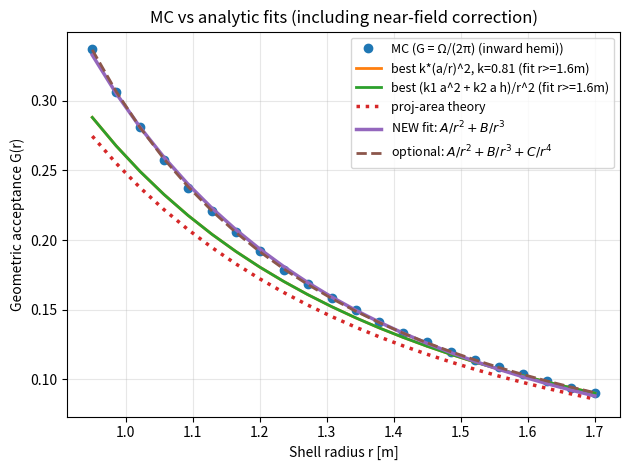
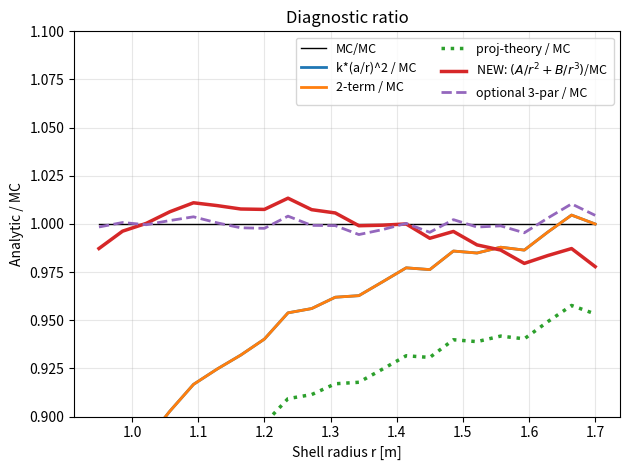

Generate these figures, in order, with matplotlib:
#!/usr/bin/env python3
"""
MC geometric acceptance for spherical shell -> finite cylinder,
plus analytic fits. Adds a near-field corrected fit:
  G(r) = A/r^2 + B/r^3   (recommended)
optionally:
  G(r) = A/r^2 + B/r^3 + C/r^4
"""

from __future__ import annotations
import numpy as np
import matplotlib.pyplot as plt

# -----------------------------
# Geometry (nEXO-ish drift dimensions)
# -----------------------------
a = 0.56665  # m
h = 0.5915   # m

# Radii to scan (m)
radii = np.linspace(0.95, 1.70, 22)

# MC sampling controls
N_POS = 600_000   # <-- (you had 6000_000 which is 6 million; keep if you can afford it)
SEED = 2025
USE_INWARD_HEMISPHERE = True

# ----------------------------- Vectorized ray-cylinder intersection -----------------------------
def rays_hit_finite_cylinder(P: np.ndarray, V: np.ndarray, a: float, h: float, eps: float = 1e-14) -> np.ndarray:
    px, py, pz = P[:, 0], P[:, 1], P[:, 2]
    vx, vy, vz = V[:, 0], V[:, 1], V[:, 2]
    hit = np.zeros(P.shape[0], dtype=bool)

    A = vx*vx + vy*vy
    B = 2.0*(px*vx + py*vy)
    C = px*px + py*py - a*a

    side_mask = A > eps
    if np.any(side_mask):
        As = A[side_mask]; Bs = B[side_mask]; Cs = C[side_mask]
        disc = Bs*Bs - 4.0*As*Cs
        disc_mask = disc >= 0.0
        idx_side = np.where(side_mask)[0]
        idx = idx_side[disc_mask]
        if idx.size:
            sqrt_disc = np.sqrt(np.maximum(disc[disc_mask], 0.0))
            As2 = A[idx]; Bs2 = B[idx]
            t1 = (-Bs2 - sqrt_disc) / (2.0*As2)
            t2 = (-Bs2 + sqrt_disc) / (2.0*As2)

            t = np.where((t1 > 0.0) & (t2 > 0.0), np.minimum(t1, t2),
                         np.where(t1 > 0.0, t1,
                                  np.where(t2 > 0.0, t2, np.inf)))
            z_at = pz[idx] + t * vz[idx]
            hit[idx] |= (t < np.inf) & (z_at >= -h) & (z_at <= +h)

    cap_mask = np.abs(vz) > eps
    if np.any(cap_mask):
        idx = np.where(cap_mask)[0]
        vz2 = vz[idx]
        t_top = (h - pz[idx]) / vz2
        x_top = px[idx] + t_top * vx[idx]
        y_top = py[idx] + t_top * vy[idx]
        top_hit = (t_top > 0.0) & (x_top*x_top + y_top*y_top <= a*a)

        t_bot = (-h - pz[idx]) / vz2
        x_bot = px[idx] + t_bot * vx[idx]
        y_bot = py[idx] + t_bot * vy[idx]
        bot_hit = (t_bot > 0.0) & (x_bot*x_bot + y_bot*y_bot <= a*a)
        hit[idx] |= (top_hit | bot_hit)

    return hit

# ----------------------------- Sampling helpers -----------------------------
def sample_points_on_sphere(n: int, r: float, rng: np.random.Generator) -> np.ndarray:
    X = rng.normal(size=(n, 3))
    X /= np.linalg.norm(X, axis=1)[:, None]
    return r * X

def sample_dirs_full_sphere(n: int, rng: np.random.Generator) -> np.ndarray:
    u = rng.uniform(-1.0, 1.0, size=n)
    phi = rng.uniform(0.0, 2.0*np.pi, size=n)
    s = np.sqrt(np.maximum(0.0, 1.0 - u*u))
    return np.column_stack([s*np.cos(phi), s*np.sin(phi), u])

def sample_dirs_inward_hemisphere(P: np.ndarray, rng: np.random.Generator) -> np.ndarray:
    N = P.shape[0]
    ez = -P / np.linalg.norm(P, axis=1)[:, None]
    helper = np.zeros_like(ez)
    use_z = np.abs(ez[:, 2]) < 0.9
    helper[use_z] = np.array([0.0, 0.0, 1.0])
    helper[~use_z] = np.array([1.0, 0.0, 0.0])
    e1 = np.cross(helper, ez)
    e1 /= np.linalg.norm(e1, axis=1)[:, None]
    e2 = np.cross(ez, e1)

    cos_psi = rng.random(N)
    sin_psi = np.sqrt(np.maximum(0.0, 1.0 - cos_psi*cos_psi))
    phi = rng.uniform(0.0, 2.0*np.pi, size=N)
    c, s = np.cos(phi), np.sin(phi)
    return (sin_psi*c)[:, None]*e1 + (sin_psi*s)[:, None]*e2 + (cos_psi)[:, None]*ez

# ----------------------------- MC estimator -----------------------------
def mc_G_inward_or_full(r: float, a: float, h: float, rng: np.random.Generator,
                        n_pos: int = 100_000, inward: bool = True) -> float:
    P = sample_points_on_sphere(n_pos, r, rng)
    V = sample_dirs_inward_hemisphere(P, rng) if inward else sample_dirs_full_sphere(n_pos, rng)
    hit = rays_hit_finite_cylinder(P, V, a=a, h=h)
    return float(np.count_nonzero(hit)) / float(n_pos)

# ----------------------------- Candidate analytic models -----------------------------
def G_model_k_a2_over_r2(r: np.ndarray, k: float, a: float) -> np.ndarray:
    return k * (a / r)**2

def G_model_k1k2_over_r2(r: np.ndarray
                         , k1: float, k2: float, a: float, h: float) -> np.ndarray:
    return (k1*a*a + k2*a*h) / (r*r)

def G_model_r2_r3(r: np.ndarray, A: float, B: float) -> np.ndarray:
    """Near-field corrected: G(r) = A/r^2 + B/r^3"""
    return A/(r*r) + B/(r*r*r)

def G_model_r2_r3_r4(r: np.ndarray, A: float, B: float, C: float) -> np.ndarray:
    return A/(r*r) + B/(r*r*r) + C/(r*r*r*r)

def fit_linear_in_basis(r: np.ndarray, y: np.ndarray, basis_cols: list[np.ndarray]) -> np.ndarray:
    """Least squares fit y ≈ sum_i beta_i * basis_i"""
    A = np.column_stack(basis_cols)
    beta, *_ = np.linalg.lstsq(A, y, rcond=None)
    return beta

def fit_r2_r3(r: np.ndarray, G: np.ndarray) -> tuple[float, float]:
    beta = fit_linear_in_basis(r, G, [1.0/(r*r), 1.0/(r*r*r)])
    return float(beta[0]), float(beta[1])

def fit_r2_r3_r4(r: np.ndarray, G: np.ndarray) -> tuple[float, float, float]:
    beta = fit_linear_in_basis(r, G, [1.0/(r*r), 1.0/(r*r*r), 1.0/(r*r*r*r)])
    return float(beta[0]), float(beta[1]), float(beta[2])

def fit_k_for_a2_over_r2(r: np.ndarray, G: np.ndarray, a: float, rmin_fit: float = 1.6) -> float:
    m = r >= rmin_fit
    x = (a / r[m])**2
    y = G[m]
    return float(np.dot(x, y) / np.dot(x, x))

def fit_k1k2_for_over_r2(r: np.ndarray, G: np.ndarray, a: float, h: float, rmin_fit: float = 1.6) -> tuple[float, float]:
    m = r >= rmin_fit
    X1 = (a*a) / (r[m]**2)
    X2 = (a*h) / (r[m]**2)
    Y = G[m]
    beta = fit_linear_in_basis(r[m], Y, [X1, X2])
    return float(beta[0]), float(beta[1])

# ----------------------------- Main -----------------------------
if __name__ == "__main__":
    rng = np.random.default_rng(SEED)

    # --- MC curve
    G_mc = np.zeros_like(radii, dtype=float)
    for i, r in enumerate(radii):
        G_mc[i] = mc_G_inward_or_full(r, a, h, rng, n_pos=N_POS, inward=USE_INWARD_HEMISPHERE)

    norm_label = "G = Ω/(2π) (inward hemi)" if USE_INWARD_HEMISPHERE else "f = Ω/(4π) (full sphere)"

    # Existing fits
    k_best = fit_k_for_a2_over_r2(radii, G_mc, a=a, rmin_fit=1.6)
    G_k_best = G_model_k_a2_over_r2(radii, k=k_best, a=a)

    k1_best, k2_best = fit_k1k2_for_over_r2(radii, G_mc, a=a, h=h, rmin_fit=1.6)
    G_k1k2_best = G_model_k1k2_over_r2(radii, k1_best, k2_best, a=a, h=h)

    G_proj_theory = (0.5*a*a + a*h) / (2.0 * radii*radii)

    # --- NEW: better near-field fit over full range (0.95–1.70 m)
    A23, B23 = fit_r2_r3(radii, G_mc)
    G_r2r3 = G_model_r2_r3(radii, A23, B23)

    # Optional: 3-parameter version
    A234, B234, C234 = fit_r2_r3_r4(radii, G_mc)
    G_r2r3r4 = G_model_r2_r3_r4(radii, A234, B234, C234)

    # --- Plots
    fig, ax = plt.subplots()
    ax.plot(radii, G_mc, "o", label=f"MC ({norm_label})")
    ax.plot(radii, G_k_best, "-", lw=2.0, label=f"best k*(a/r)^2, k={k_best:.3g} (fit r>=1.6m)")
    ax.plot(radii, G_k1k2_best, "-", lw=2.0, label=f"best (k1 a^2 + k2 a h)/r^2 (fit r>=1.6m)")
    ax.plot(radii, G_proj_theory, ":", lw=2.5, label="proj-area theory")
    ax.plot(radii, G_r2r3, "-", lw=2.5, label=r"NEW fit: $A/r^2 + B/r^3$")
    ax.plot(radii, G_r2r3r4, "--", lw=2.0, label=r"optional: $A/r^2+B/r^3+C/r^4$")
    ax.set_xlabel("Shell radius r [m]")
    ax.set_ylabel("Geometric acceptance G(r)")
    ax.set_title("MC vs analytic fits (including near-field correction)")
    ax.grid(True, alpha=0.3)
    ax.legend(fontsize=9)
    plt.tight_layout()

    # Ratio plot
    fig2, ax2 = plt.subplots()
    ax2.plot(radii, np.ones_like(radii), "k-", lw=1.0, label="MC/MC")
    ax2.plot(radii, G_k_best / G_mc, lw=2.0, label="k*(a/r)^2 / MC")
    ax2.plot(radii, G_k1k2_best / G_mc, lw=2.0, label="2-term / MC")
    ax2.plot(radii, G_proj_theory / G_mc, ":", lw=2.5, label="proj-theory / MC")
    ax2.plot(radii, G_r2r3 / G_mc, lw=2.5, label=r"NEW: $(A/r^2+B/r^3)$/MC")
    ax2.plot(radii, G_r2r3r4 / G_mc, "--", lw=2.0, label=r"optional 3-par / MC")
    ax2.set_xlabel("Shell radius r [m]")
    ax2.set_ylabel("Analytic / MC")
    ax2.set_title("Diagnostic ratio")
    ax2.set_ylim(0.9, 1.1)
    ax2.grid(True, alpha=0.3)
    ax2.legend(fontsize=9, ncol=2)
    plt.tight_layout()
    plt.show()

    # Print coefficients for use in your analytic model
    print(f"Normalization: {norm_label}")
    print(f"Far-field k (fit r>=1.6m): k = {k_best:.6g}")
    print(f"Far-field k1,k2 (fit r>=1.6m): k1 = {k1_best:.6g}, k2 = {k2_best:.6g}")
    print("\nNEW near-field fit over full range:")
    print(f"  G(r) = A/r^2 + B/r^3")
    print(f"  A = {A23:.8g}   [m^2]")
    print(f"  B = {B23:.8g}   [m^3]")
    print("\nOptional 3-par fit:")
    print(f"  G(r) = A/r^2 + B/r^3 + C/r^4")
    print(f"  A = {A234:.8g} [m^2],  B = {B234:.8g} [m^3],  C = {C234:.8g} [m^4]")
